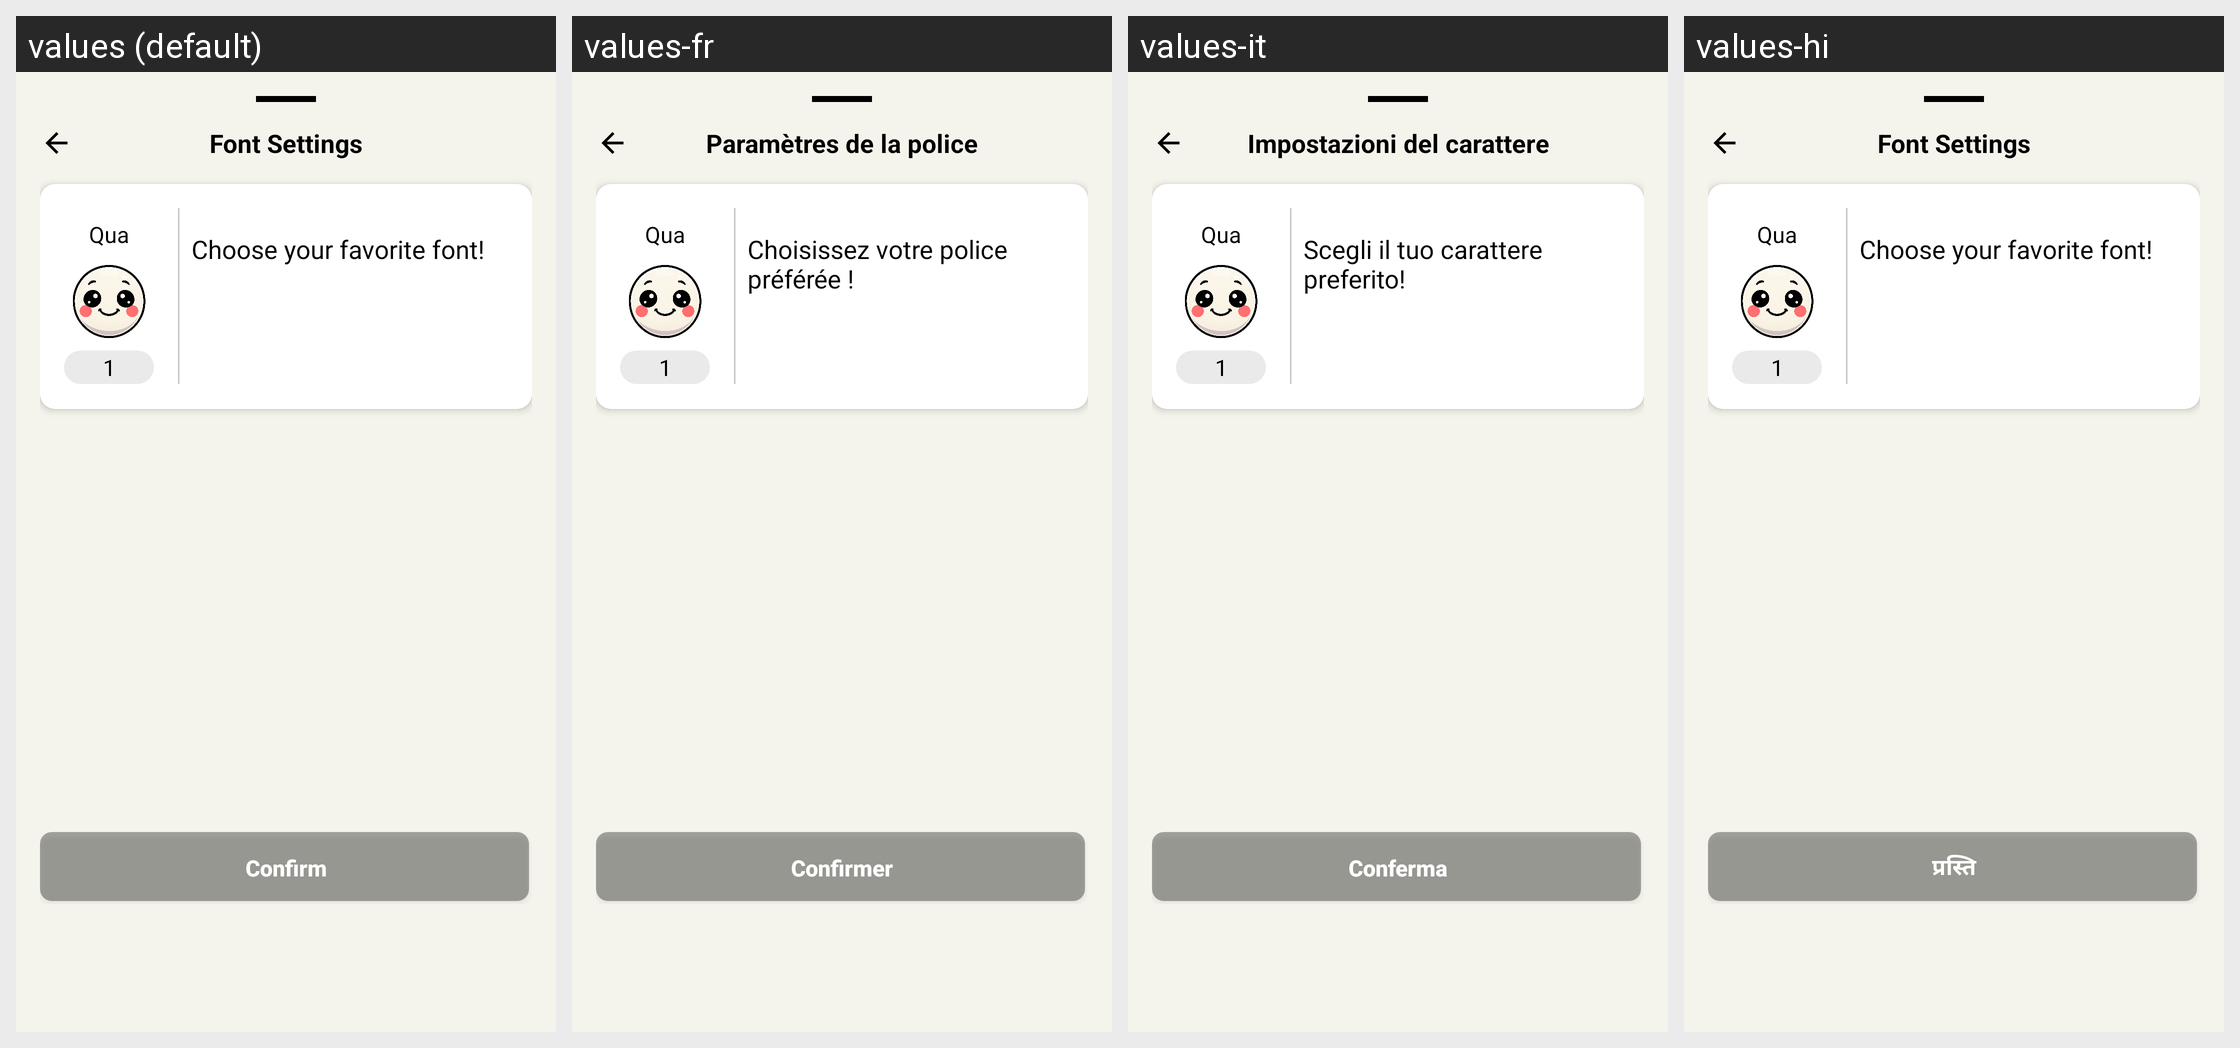

Translations of the strings shown on this Android screen, per locale in the grid:
Android screen res/layout/bottom_sheet_font_selection.xml rendered under 4 locales, left to right: values (default), values-fr, values-it, values-hi. Device: Nexus 5 (rendered at 1080×1920; each locale shown at half size, 540×960, under a caption strip naming it); theme Theme.MoodSnap.Main.
Other locales in the repository, not shown: values-de, values-en, values-es, values-pt-rBR, values-ru, values-zh.
Strings drawn on this screen, with the default value and each locale's value (text and hints the layout hard-codes, and strings that could not be matched under every locale, appear in the picture but are not listed):

font_settings
  values: Font Settings
  values-fr: Paramètres de la police
  values-it: Impostazioni del carattere
  values-hi: Font Settings  [not translated; the default value is used]

font_preview_text
  values: Choose your favorite font!
  values-fr: Choisissez votre police préférée !
  values-it: Scegli il tuo carattere preferito!
  values-hi: Choose your favorite font!  [not translated; the default value is used]

btn_confirm
  values: Confirm
  values-fr: Confirmer
  values-it: Conferma
  values-hi: प्रस्ति
